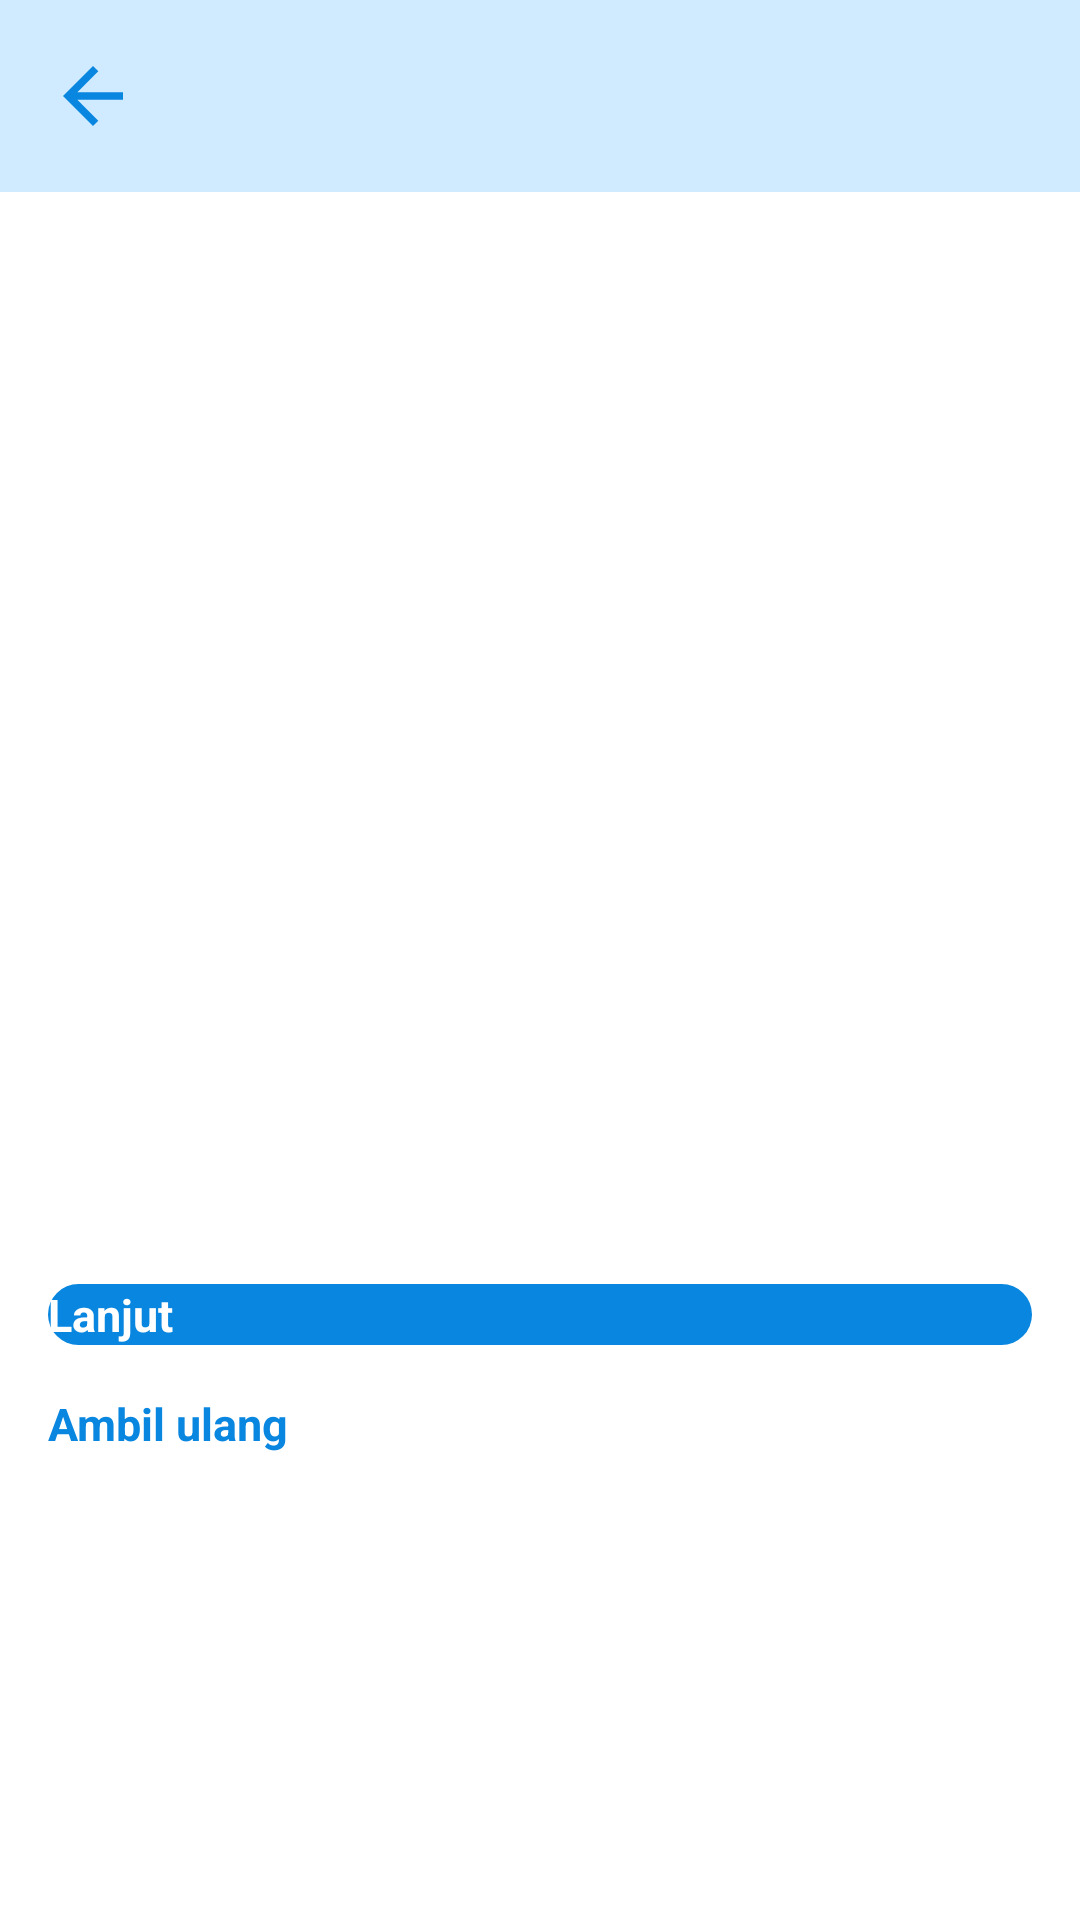

Produce the Android XML layout that renders to this screen, including the resource entries it uses.
<!-- AndroidManifest.xml: application theme Theme.AppSplashScreen -->
<!-- res/layout/activity_hasil_gambar.xml -->
<?xml version="1.0" encoding="utf-8"?>
<androidx.constraintlayout.widget.ConstraintLayout xmlns:android="http://schemas.android.com/apk/res/android"
    xmlns:app="http://schemas.android.com/apk/res-auto"
    xmlns:tools="http://schemas.android.com/tools"
    android:layout_width="match_parent"
    android:layout_height="match_parent"
    tools:context=".ui.HasilGambarActivity">

    <androidx.constraintlayout.widget.ConstraintLayout
        android:id="@+id/appBar"
        style="@style/AppBar"
        app:layout_constraintEnd_toEndOf="parent"
        app:layout_constraintStart_toStartOf="parent"
        app:layout_constraintTop_toTopOf="parent">

        <ImageButton
            android:id="@+id/imagebutton_keluar"
            android:layout_width="30dp"
            android:layout_height="30dp"
            android:layout_marginStart="16dp"
            android:background="@color/blue_50"
            android:src="@drawable/ic_baseline_arrow_back_24"
            app:layout_constraintBottom_toBottomOf="@id/appBar"
            app:layout_constraintStart_toStartOf="@id/appBar"
            app:layout_constraintTop_toTopOf="@id/appBar" />
    </androidx.constraintlayout.widget.ConstraintLayout>

    <ImageView
        android:id="@+id/imageview_gambar"
        android:layout_width="match_parent"
        android:layout_height="300dp"
        android:layout_marginStart="16dp"
        android:layout_marginTop="24dp"
        android:layout_marginEnd="16dp"
        app:layout_constraintEnd_toEndOf="parent"
        app:layout_constraintStart_toStartOf="parent"
        app:layout_constraintTop_toBottomOf="@id/appBar"
        app:srcCompat="@color/blue_200" />

    <androidx.appcompat.widget.AppCompatButton
        android:id="@+id/button_lanjut"
        style="@style/ButtonBlueStyle"
        android:layout_marginTop="40dp"
        android:text="@string/lanjut"
        app:layout_constraintEnd_toEndOf="parent"
        app:layout_constraintStart_toStartOf="parent"
        app:layout_constraintTop_toBottomOf="@id/imageview_gambar" />

    <androidx.appcompat.widget.AppCompatButton
        android:id="@+id/button_ambil_ulang"
        style="@style/ButtonWhiteStyle"
        android:layout_marginTop="16dp"
        android:text="@string/ambil_ulang"
        app:layout_constraintEnd_toEndOf="parent"
        app:layout_constraintStart_toStartOf="parent"
        app:layout_constraintTop_toBottomOf="@id/button_lanjut" />
</androidx.constraintlayout.widget.ConstraintLayout>
<!-- resources referenced by this layout -->
<resources>
  <color name="blue_200">#0986DF</color>
  <color name="blue_50">#D0EAFF</color>
  <!-- drawable ic_baseline_arrow_back_24 (drawable) -->
  <vector android:autoMirrored="true" android:height="30dp"
      android:tint="#0986DF" android:viewportHeight="24"
      android:viewportWidth="24" android:width="30dp" xmlns:android="http://schemas.android.com/apk/res/android">
      <path android:fillColor="@android:color/white" android:pathData="M20,11H7.83l5.59,-5.59L12,4l-8,8 8,8 1.41,-1.41L7.83,13H20v-2z"/>
  </vector>
  <string name="ambil_ulang">Ambil ulang</string>
  <string name="lanjut">Lanjut</string>
  <style name="AppBar">
          <item name="android:layout_width">match_parent</item>
          <item name="android:layout_height">64dp</item>
          <item name="android:background">@color/blue_50</item>
      </style>
  <style name="ButtonBlueStyle">
          <item name="android:layout_width">match_parent</item>
          <item name="android:layout_height">wrap_content</item>
          <item name="android:background">@drawable/button_blue</item>
          <item name="android:textColor">@color/white</item>
          <item name="android:textSize">15sp</item>
          <item name="android:textStyle">bold</item>
          <item name="android:textAllCaps">false</item>
          <item name="android:layout_marginStart">16dp</item>
          <item name="android:layout_marginEnd">16dp</item>
      </style>
  <style name="ButtonWhiteStyle">
          <item name="android:layout_width">match_parent</item>
          <item name="android:layout_height">wrap_content</item>
          <item name="android:background">@drawable/button_white</item>
          <item name="android:textColor">@color/blue_200</item>
          <item name="android:textSize">15sp</item>
          <item name="android:textStyle">bold</item>
          <item name="android:textAllCaps">false</item>
          <item name="android:layout_marginStart">16dp</item>
          <item name="android:layout_marginEnd">16dp</item>
      </style>
  <style name="Theme.AppSplashScreen" parent="Theme.SplashScreen">
          <item name="windowSplashScreenBackground">@color/white</item>
          <item name="windowSplashScreenAnimatedIcon">@mipmap/ic_launcher_foreground</item>
          <item name="postSplashScreenTheme">@style/Theme.MamiSiaga</item>
          <item name="windowSplashScreenAnimationDuration">350</item>
  
          <item name="android:statusBarColor">?attr/colorPrimaryVariant</item>
      </style>
  <!-- drawable button_blue (drawable) -->
  <?xml version="1.0" encoding="utf-8"?>
  <shape xmlns:tools="http://schemas.android.com/tools"
      xmlns:android="http://schemas.android.com/apk/res/android"
      tools:keep="@drawable/button_blue">
      <solid
          android:color="@color/blue_200" />
  
      <corners
          android:radius="15dp" />
  </shape>
  <color name="white">#FFFFFFFF</color>
  <!-- drawable button_white (drawable) -->
  <?xml version="1.0" encoding="utf-8"?>
  <shape xmlns:tools="http://schemas.android.com/tools"
      xmlns:android="http://schemas.android.com/apk/res/android"
      tools:keep="@drawable/button_white">
      <solid
          android:color="@color/white" />
  
      <corners
          android:radius="15dp" />
  </shape>
  <style name="Theme.MamiSiaga" parent="Theme.MaterialComponents.DayNight.NoActionBar">
          
          <item name="colorPrimary">@color/blue_200</item>
          <item name="colorPrimaryVariant">@color/blue_200</item>
          <item name="colorOnPrimary">@color/white</item>
          
          <item name="colorSecondary">@color/blue_150</item>
          <item name="colorSecondaryVariant">@color/blue_150</item>
          <item name="colorOnSecondary">@color/white</item>
          
          <item name="android:statusBarColor">@color/blue_200</item>
          
      </style>
  <color name="blue_150">#01A4C1</color>
</resources>
